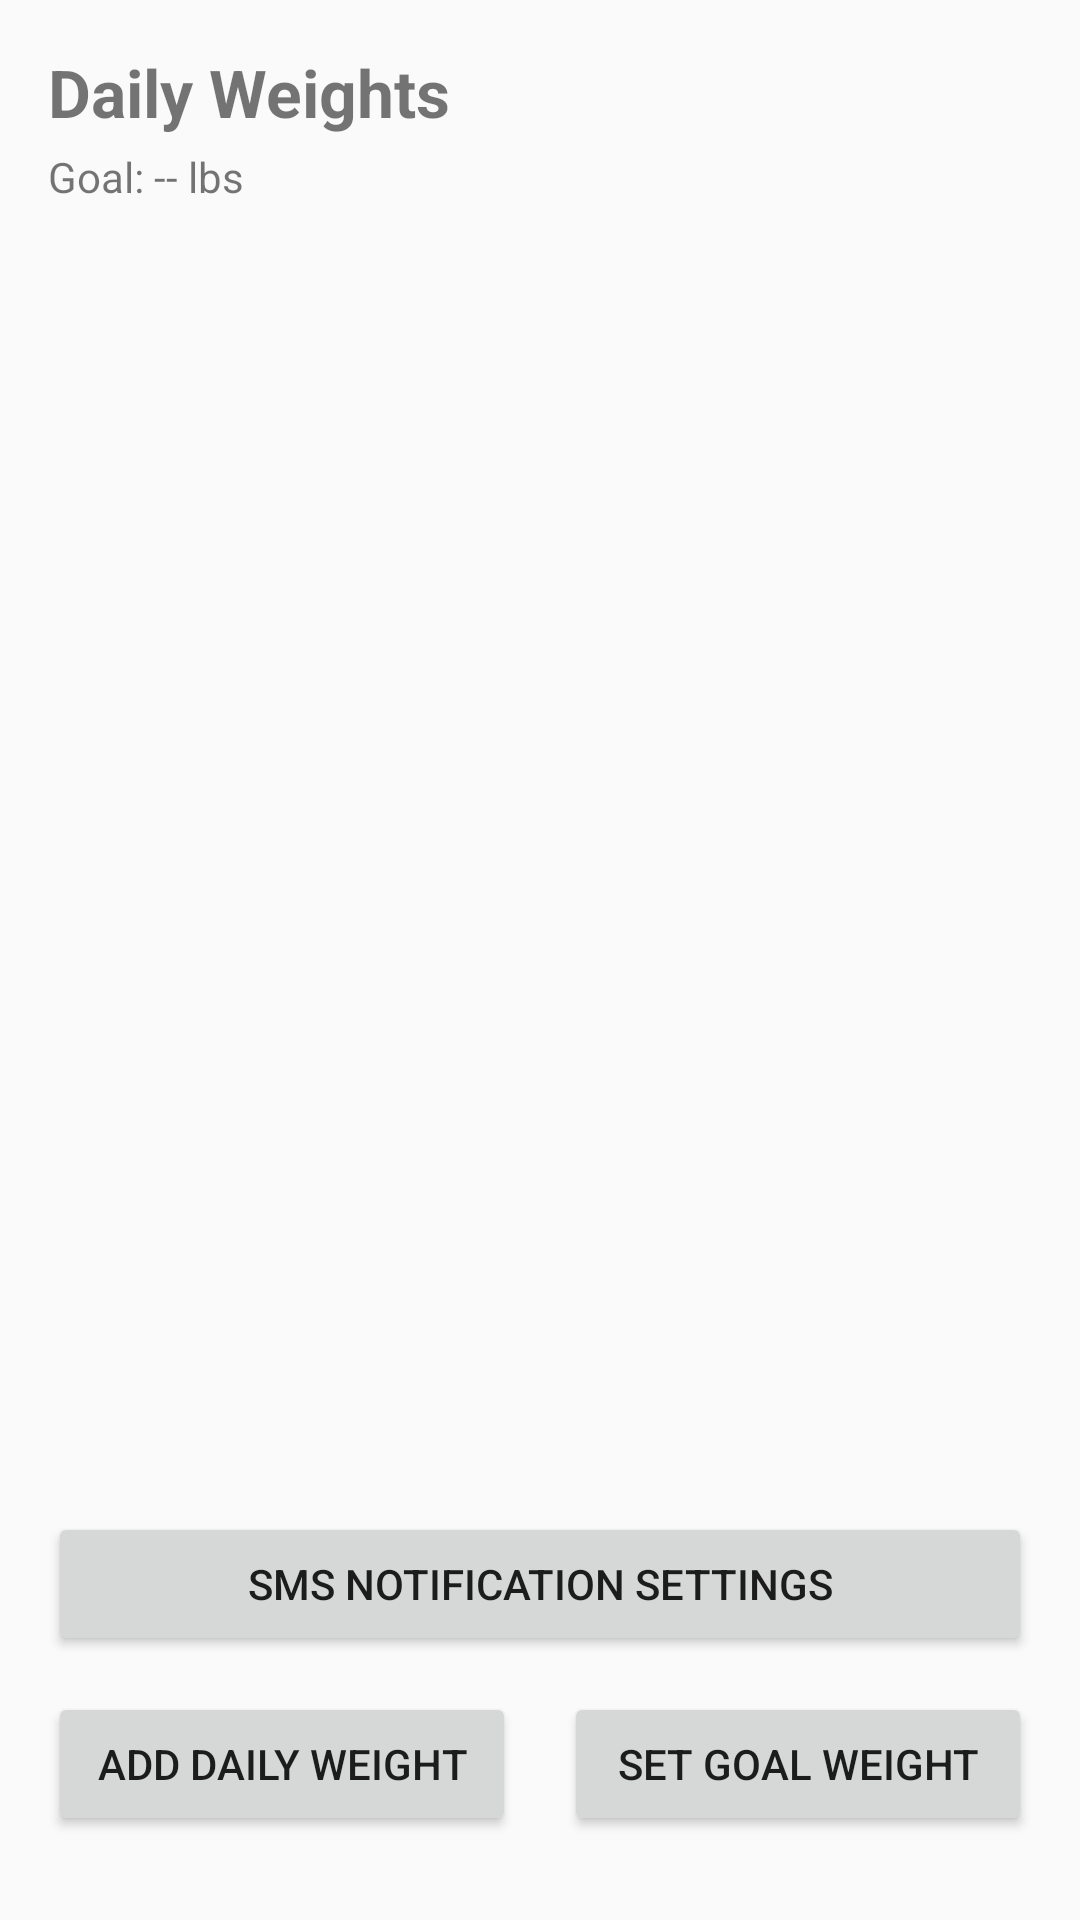

Here is an Android app screen rendered from its layout file. Give the layout XML and the strings, colors and styles it references.
<!-- AndroidManifest.xml: application theme Theme.WeightTrackingApp -->
<!-- res/layout/activity_dashboard.xml -->
<?xml version="1.0" encoding="utf-8"?>
<androidx.constraintlayout.widget.ConstraintLayout
    xmlns:android="http://schemas.android.com/apk/res/android"
    xmlns:app="http://schemas.android.com/apk/res-auto"
    android:layout_width="match_parent"
    android:layout_height="match_parent"
    android:padding="16dp">

    <TextView
        android:id="@+id/tvDashboardTitle"
        android:layout_width="wrap_content"
        android:layout_height="wrap_content"
        android:text="Daily Weights"
        android:textSize="22sp"
        android:textStyle="bold"
        app:layout_constraintTop_toTopOf="parent"
        app:layout_constraintStart_toStartOf="parent" />

    <TextView
        android:id="@+id/tvCurrentGoal"
        android:layout_width="wrap_content"
        android:layout_height="wrap_content"
        android:text="Goal: -- lbs"
        android:textSize="14sp"
        android:layout_marginTop="4dp"
        app:layout_constraintTop_toBottomOf="@id/tvDashboardTitle"
        app:layout_constraintStart_toStartOf="parent" />

    
    <androidx.recyclerview.widget.RecyclerView
        android:id="@+id/rvWeights"
        android:layout_width="0dp"
        android:layout_height="0dp"
        android:layout_marginTop="12dp"
        android:layout_marginBottom="12dp"
        app:layout_constraintTop_toBottomOf="@id/tvCurrentGoal"
        app:layout_constraintStart_toStartOf="parent"
        app:layout_constraintEnd_toEndOf="parent"
        app:layout_constraintBottom_toTopOf="@id/btnSmsSettings" />

    
    <Button
        android:id="@+id/btnSmsSettings"
        android:layout_width="0dp"
        android:layout_height="wrap_content"
        android:text="SMS Notification Settings"
        android:layout_marginBottom="12dp"
        app:layout_constraintStart_toStartOf="parent"
        app:layout_constraintEnd_toEndOf="parent"
        app:layout_constraintBottom_toTopOf="@id/btnAddWeight" />

    
    <Button
        android:id="@+id/btnAddWeight"
        android:layout_width="0dp"
        android:layout_height="wrap_content"
        android:text="Add Daily Weight"
        android:layout_marginEnd="8dp"
        android:layout_marginBottom="12dp"
        app:layout_constraintStart_toStartOf="parent"
        app:layout_constraintEnd_toStartOf="@id/btnSetGoal"
        app:layout_constraintBottom_toBottomOf="parent" />

    
    <Button
        android:id="@+id/btnSetGoal"
        android:layout_width="0dp"
        android:layout_height="wrap_content"
        android:text="Set Goal Weight"
        android:layout_marginStart="8dp"
        android:layout_marginBottom="12dp"
        app:layout_constraintStart_toEndOf="@id/btnAddWeight"
        app:layout_constraintEnd_toEndOf="parent"
        app:layout_constraintBottom_toBottomOf="parent" />

</androidx.constraintlayout.widget.ConstraintLayout>
<!-- resources referenced by this layout -->
<resources>
  <style name="Theme.WeightTrackingApp" parent="android:Theme.Material.Light.NoActionBar" />
</resources>
